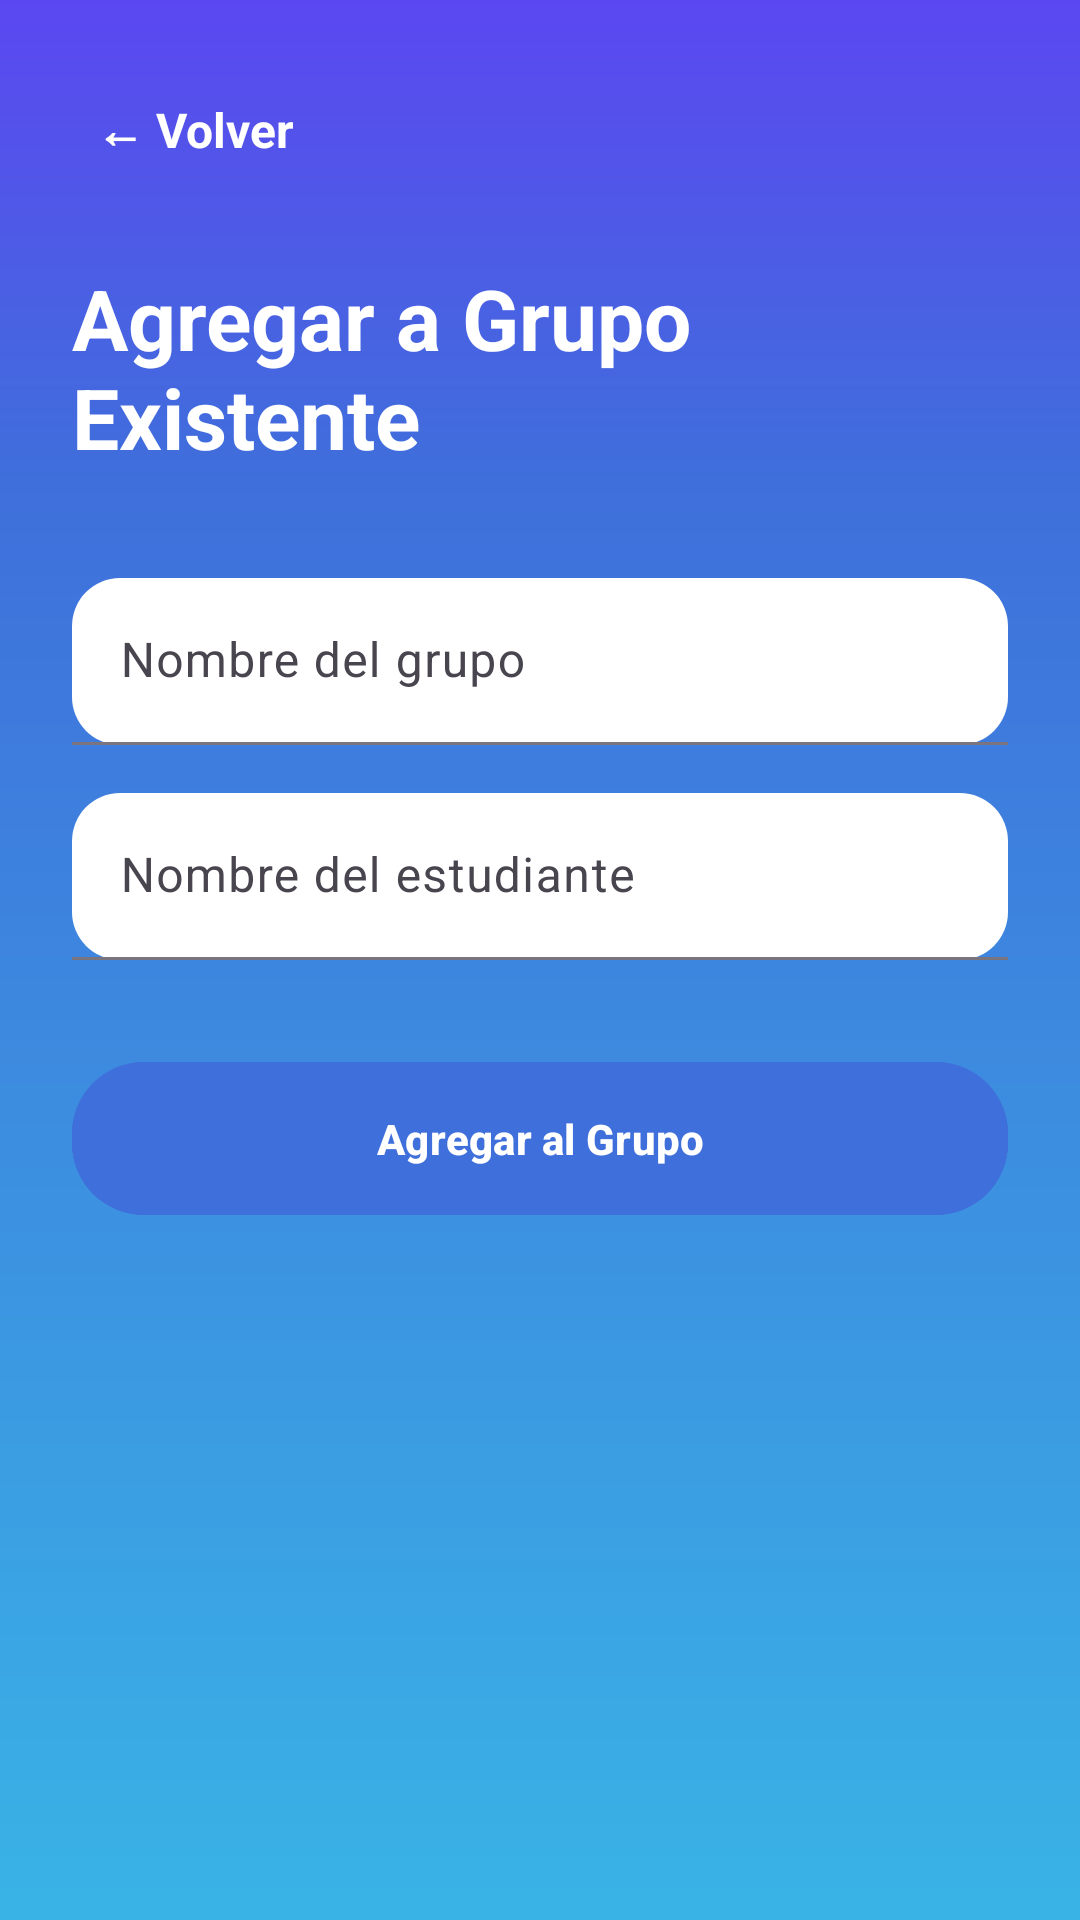

Produce the Android XML layout that renders to this screen, including the resource entries it uses.
<!-- AndroidManifest.xml: application theme Theme.Proyecto_movil -->
<!-- res/layout/activity_agregar_grupo.xml -->
<?xml version="1.0" encoding="utf-8"?>
<ScrollView xmlns:android="http://schemas.android.com/apk/res/android"
    xmlns:app="http://schemas.android.com/apk/res-auto"
    android:layout_width="match_parent"
    android:layout_height="match_parent"
    android:background="@drawable/gradient_bg"
    android:padding="24dp">

    <androidx.constraintlayout.widget.ConstraintLayout
        android:layout_width="match_parent"
        android:layout_height="wrap_content">

        
        <TextView
            android:id="@+id/tvVolverAgregar"
            android:layout_width="wrap_content"
            android:layout_height="wrap_content"
            android:text="← Volver"
            android:textColor="@color/white"
            android:textStyle="bold"
            android:textSize="16sp"
            android:padding="8dp"
            app:layout_constraintTop_toTopOf="parent"
            app:layout_constraintStart_toStartOf="parent"/>

        
        <TextView
            android:id="@+id/tituloAgregarGrupo"
            android:layout_width="wrap_content"
            android:layout_height="wrap_content"
            android:text="Agregar a Grupo Existente"
            android:textColor="@color/white"
            android:textStyle="bold"
            android:textSize="28sp"
            app:layout_constraintTop_toBottomOf="@id/tvVolverAgregar"
            app:layout_constraintStart_toStartOf="parent"
            app:layout_constraintEnd_toEndOf="parent"
            android:layout_marginTop="25dp"/>

        
        <com.google.android.material.textfield.TextInputLayout
            android:id="@+id/tilGrupoExistente"
            android:layout_width="0dp"
            android:layout_height="wrap_content"
            android:layout_marginTop="35dp"
            app:layout_constraintTop_toBottomOf="@id/tituloAgregarGrupo"
            app:layout_constraintStart_toStartOf="parent"
            app:layout_constraintEnd_toEndOf="parent"
            app:boxBackgroundMode="filled"
            app:boxBackgroundColor="@color/background"
            app:boxCornerRadiusTopStart="16dp"
            app:boxCornerRadiusTopEnd="16dp"
            app:boxCornerRadiusBottomStart="16dp"
            app:boxCornerRadiusBottomEnd="16dp">

            <com.google.android.material.textfield.TextInputEditText
                android:id="@+id/editNombreGrupoExistente"
                android:layout_width="match_parent"
                android:layout_height="wrap_content"
                android:hint="Nombre del grupo"
                android:textColor="@color/white"
                android:textColorHint="#BDBDBD"/>
        </com.google.android.material.textfield.TextInputLayout>

        
        <com.google.android.material.textfield.TextInputLayout
            android:id="@+id/tilNombreEstudianteExistente"
            android:layout_width="0dp"
            android:layout_height="wrap_content"
            android:layout_marginTop="16dp"
            app:layout_constraintTop_toBottomOf="@id/tilGrupoExistente"
            app:layout_constraintStart_toStartOf="parent"
            app:layout_constraintEnd_toEndOf="parent"
            app:boxBackgroundMode="filled"
            app:boxBackgroundColor="@color/background"
            app:boxCornerRadiusTopStart="16dp"
            app:boxCornerRadiusTopEnd="16dp"
            app:boxCornerRadiusBottomStart="16dp"
            app:boxCornerRadiusBottomEnd="16dp">

            <com.google.android.material.textfield.TextInputEditText
                android:id="@+id/editNombreEstudianteExistente"
                android:layout_width="match_parent"
                android:layout_height="wrap_content"
                android:hint="Nombre del estudiante"
                android:textColor="@color/white"
                android:textColorHint="#BDBDBD"/>
        </com.google.android.material.textfield.TextInputLayout>

        
        <com.google.android.material.button.MaterialButton
            android:id="@+id/btnAgregarAGrupo"
            android:layout_width="0dp"
            android:layout_height="wrap_content"
            android:text="Agregar al Grupo"
            android:textColor="@color/white"
            android:textStyle="bold"
            android:backgroundTint="@color/gradMidBlue"
            android:layout_marginTop="30dp"
            android:padding="16dp"
            app:cornerRadius="24dp"
            app:layout_constraintTop_toBottomOf="@id/tilNombreEstudianteExistente"
            app:layout_constraintStart_toStartOf="parent"
            app:layout_constraintEnd_toEndOf="parent"/>

    </androidx.constraintlayout.widget.ConstraintLayout>
</ScrollView>
<!-- resources referenced by this layout -->
<resources>
  <color name="background">#FFFFFF</color>
  <color name="gradMidBlue">#3F6FDB</color>
  <color name="white">#FFFFFF</color>
  <!-- drawable gradient_bg (drawable) -->
  <shape xmlns:android="http://schemas.android.com/apk/res/android"
      android:shape="rectangle">
  
      <gradient
          android:type="linear"
          android:angle="270"
          android:startColor="@color/gradTopPurple"
          android:centerColor="@color/gradMidBlue"
          android:endColor="@color/gradBottomBlue"
          android:centerY="0.25"
          android:dither="true"
          android:useLevel="false" />
  </shape>
  <style name="Theme.Proyecto_movil" parent="Theme.MaterialComponents.DayNight.NoActionBar">
          
          <item name="colorPrimary">@color/purple_500</item>
          <item name="colorPrimaryVariant">@color/purple_700</item>
          <item name="colorOnPrimary">@color/white</item>
  
          
          <item name="colorSecondary">@color/teal_200</item>
          <item name="colorSecondaryVariant">@color/teal_700</item>
          <item name="colorOnSecondary">@color/black</item>
  
          
          <item name="android:statusBarColor">?attr/colorPrimaryVariant</item>
      </style>
  <color name="gradTopPurple">#5B47F1</color>
  <color name="gradBottomBlue">#39B3E6</color>
  <color name="purple_500">#6200EE</color>
  <color name="purple_700">#3700B3</color>
  <color name="teal_200">#03DAC5</color>
  <color name="teal_700">#018786</color>
  <color name="black">#000000</color>
</resources>
